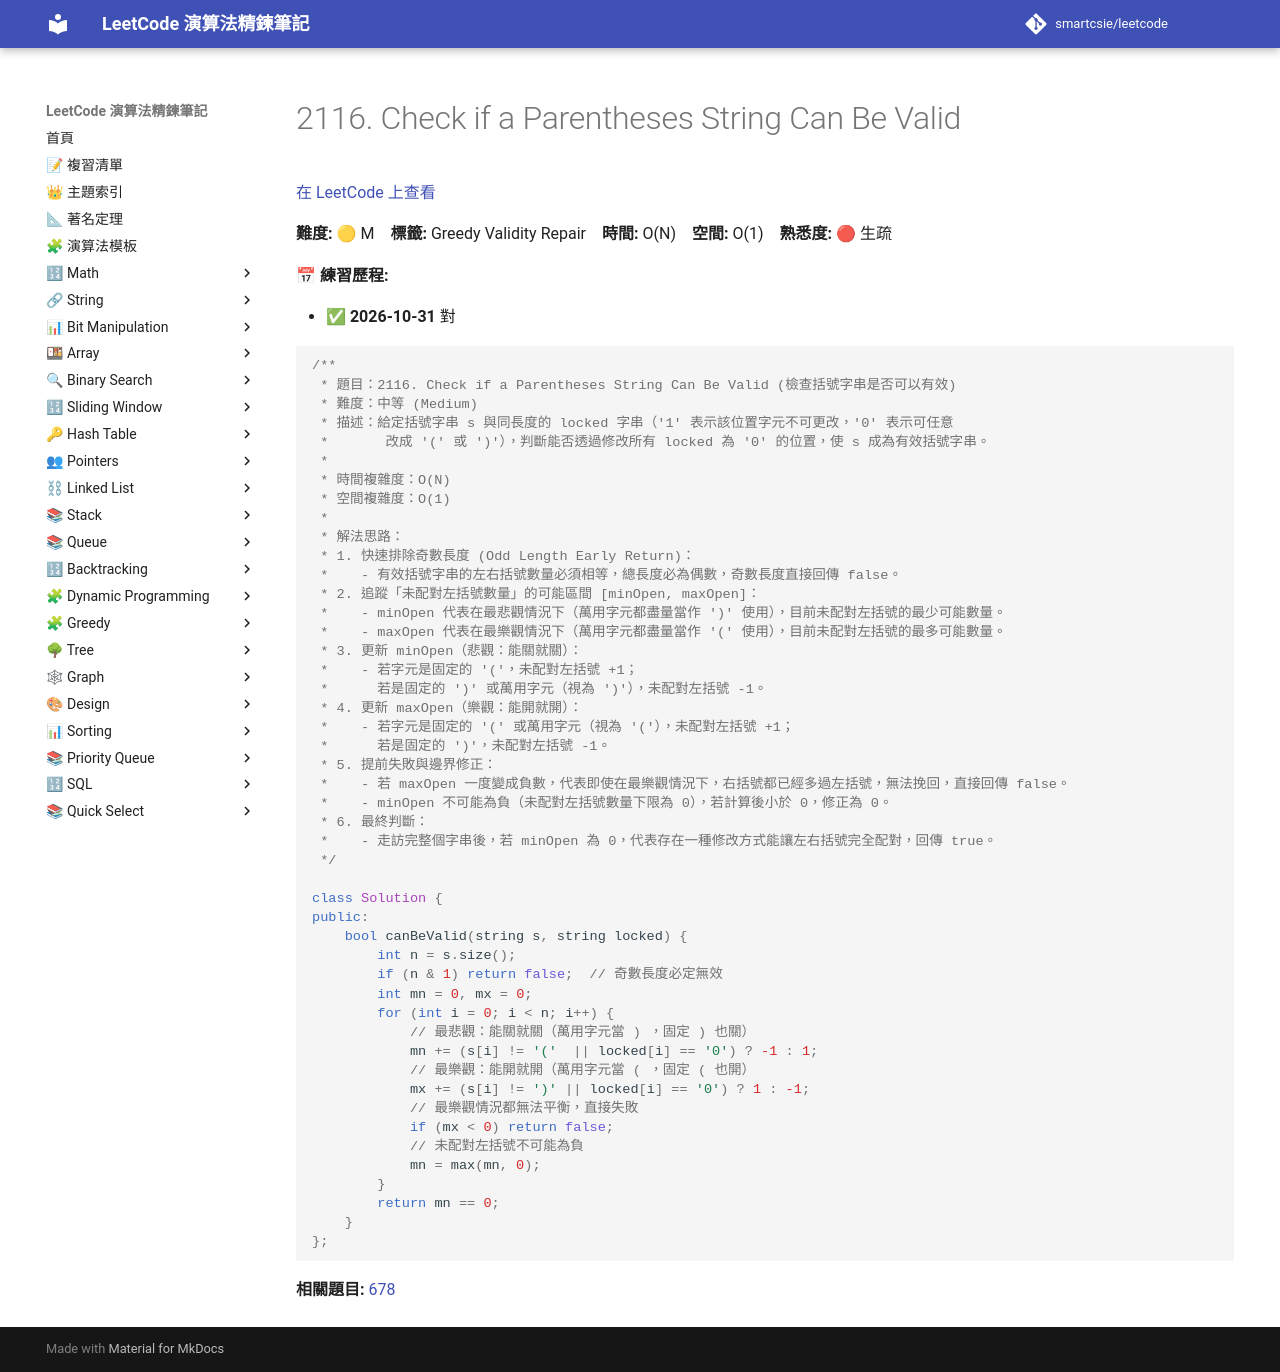

repository: smartcsie/leetcode · page: problems/2116/index.html · generator: mkdocs

# 2116. Check if a Parentheses String Can Be Valid

[在 LeetCode 上查看](https://leetcode.com/problems/check-if-a-parentheses-string-can-be-valid/)

**難度:** 🟡 M　**標籤:** Greedy Validity Repair　**時間:** O(N)　**空間:** O(1)　**熟悉度:** 🔴 生疏

**📅 練習歷程:**

- ✅ **2026-10-31** 對

```cpp
/**
 * 題目：2116. Check if a Parentheses String Can Be Valid (檢查括號字串是否可以有效)
 * 難度：中等 (Medium)
 * 描述：給定括號字串 s 與同長度的 locked 字串（'1' 表示該位置字元不可更改，'0' 表示可任意
 *       改成 '(' 或 ')'），判斷能否透過修改所有 locked 為 '0' 的位置，使 s 成為有效括號字串。
 *
 * 時間複雜度：O(N)
 * 空間複雜度：O(1)
 *
 * 解法思路：
 * 1. 快速排除奇數長度 (Odd Length Early Return)：
 *    - 有效括號字串的左右括號數量必須相等，總長度必為偶數，奇數長度直接回傳 false。
 * 2. 追蹤「未配對左括號數量」的可能區間 [minOpen, maxOpen]：
 *    - minOpen 代表在最悲觀情況下（萬用字元都盡量當作 ')' 使用），目前未配對左括號的最少可能數量。
 *    - maxOpen 代表在最樂觀情況下（萬用字元都盡量當作 '(' 使用），目前未配對左括號的最多可能數量。
 * 3. 更新 minOpen（悲觀：能關就關）：
 *    - 若字元是固定的 '('，未配對左括號 +1；
 *      若是固定的 ')' 或萬用字元（視為 ')'），未配對左括號 -1。
 * 4. 更新 maxOpen（樂觀：能開就開）：
 *    - 若字元是固定的 '(' 或萬用字元（視為 '('），未配對左括號 +1；
 *      若是固定的 ')'，未配對左括號 -1。
 * 5. 提前失敗與邊界修正：
 *    - 若 maxOpen 一度變成負數，代表即使在最樂觀情況下，右括號都已經多過左括號，無法挽回，直接回傳 false。
 *    - minOpen 不可能為負（未配對左括號數量下限為 0），若計算後小於 0，修正為 0。
 * 6. 最終判斷：
 *    - 走訪完整個字串後，若 minOpen 為 0，代表存在一種修改方式能讓左右括號完全配對，回傳 true。
 */

class Solution {
public:
    bool canBeValid(string s, string locked) {
        int n = s.size();
        if (n & 1) return false;  // 奇數長度必定無效
        int mn = 0, mx = 0;
        for (int i = 0; i < n; i++) {
            // 最悲觀：能關就關（萬用字元當 ) ，固定 ) 也關）
            mn += (s[i] != '('  || locked[i] == '0') ? -1 : 1;
            // 最樂觀：能開就開（萬用字元當 ( ，固定 ( 也開）
            mx += (s[i] != ')' || locked[i] == '0') ? 1 : -1;
            // 最樂觀情況都無法平衡，直接失敗
            if (mx < 0) return false;
            // 未配對左括號不可能為負
            mn = max(mn, 0);
        }
        return mn == 0;
    }
};
```

**相關題目:** [678](../problems/0678.md)
